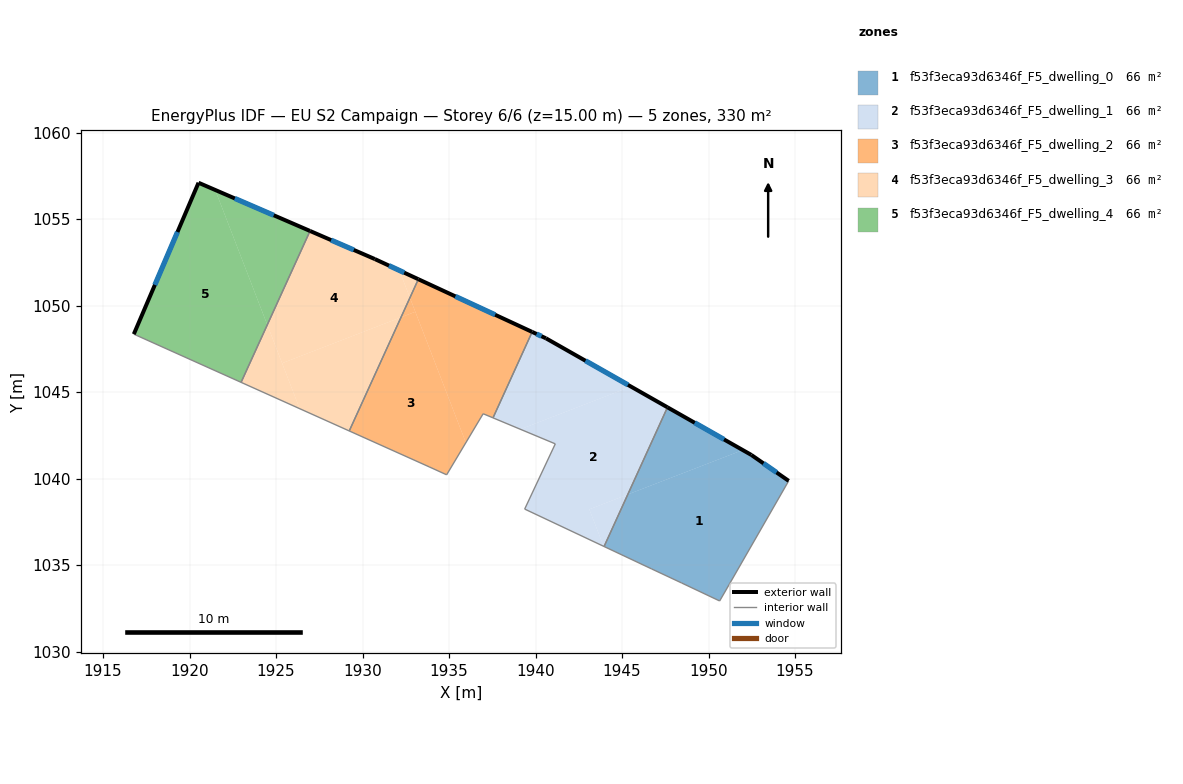
=== STOREY PLAN SPEC (per zone: floor XY polygon, exterior-wall plan segments, windows/doors) ===
zone 1: f53f3eca93d6346f_F5_dwelling_0  (66.1 m²)
  floor: (1954.63, 1039.87) (1951.23, 1033.95) (1950.64, 1032.93) (1948.44, 1033.97) (1946.71, 1034.78) (1943.96, 1036.08) (1945.33, 1039.08) (1951.97, 1041.65) (1952.47, 1041.37)
  floor: (1951.97, 1041.65) (1945.33, 1039.08) (1947.62, 1044.12)
  exterior wall: (1952.47, 1041.37) – (1947.62, 1044.12)  [5.6 m]
    window: (1950.89, 1042.26) – (1949.20, 1043.23)  [2.0 m²]
  exterior wall: (1954.63, 1039.87) – (1952.47, 1041.37)  [2.6 m]
    window: (1953.93, 1040.36) – (1953.17, 1040.88)  [1.0 m²]
  interior walls: 6
zone 2: f53f3eca93d6346f_F5_dwelling_1  (66.1 m²)
  floor: (1947.62, 1044.12) (1945.33, 1039.08) (1943.11, 1038.22) (1943.93, 1036.09) (1939.37, 1038.24) (1941.14, 1042.01) (1939.12, 1042.85) (1945.51, 1045.32)
  floor: (1945.33, 1039.08) (1943.96, 1036.08) (1943.93, 1036.09) (1943.11, 1038.22)
  floor: (1945.51, 1045.32) (1939.12, 1042.85) (1937.54, 1043.51) (1939.80, 1048.48) (1940.60, 1048.11)
  exterior wall: (1940.60, 1048.11) – (1939.80, 1048.48)  [0.9 m]
    window: (1940.34, 1048.23) – (1940.06, 1048.36)  [0.3 m²]
  exterior wall: (1947.62, 1044.12) – (1940.60, 1048.11)  [8.1 m]
    window: (1945.34, 1045.42) – (1942.88, 1046.81)  [3.0 m²]
  interior walls: 5
zone 3: f53f3eca93d6346f_F5_dwelling_2  (66.1 m²)
  floor: (1939.80, 1048.48) (1937.54, 1043.51) (1936.97, 1043.75) (1935.97, 1042.08) (1932.74, 1050.45) (1933.22, 1051.52)
  floor: (1933.05, 1049.64) (1935.97, 1042.08) (1934.86, 1040.22) (1933.85, 1040.68) (1929.23, 1042.76) (1932.22, 1049.32)
  floor: (1932.74, 1050.45) (1933.05, 1049.64) (1932.22, 1049.32)
  exterior wall: (1939.80, 1048.48) – (1933.22, 1051.52)  [7.2 m]
    window: (1937.66, 1049.47) – (1935.36, 1050.53)  [2.7 m²]
  interior walls: 6
zone 4: f53f3eca93d6346f_F5_dwelling_3  (66.1 m²)
  floor: (1932.22, 1049.32) (1929.23, 1042.76) (1926.36, 1044.04) (1925.35, 1046.67)
  floor: (1932.13, 1052.03) (1932.74, 1050.45) (1932.22, 1049.32) (1925.35, 1046.67) (1924.49, 1048.89) (1926.96, 1054.31) (1930.71, 1052.69)
  floor: (1924.49, 1048.89) (1926.36, 1044.04) (1922.98, 1045.56)
  floor: (1933.22, 1051.52) (1932.74, 1050.45) (1932.13, 1052.03)
  exterior wall: (1933.22, 1051.52) – (1930.71, 1052.69)  [2.8 m]
    window: (1932.41, 1051.90) – (1931.53, 1052.31)  [1.0 m²]
  exterior wall: (1930.71, 1052.69) – (1926.96, 1054.31)  [4.1 m]
    window: (1929.49, 1053.22) – (1928.18, 1053.78)  [1.5 m²]
  interior walls: 3
zone 5: f53f3eca93d6346f_F5_dwelling_4  (66.1 m²)
  floor: (1921.48, 1056.68) (1924.49, 1048.89) (1922.98, 1045.56) (1916.78, 1048.35) (1920.52, 1057.10)
  floor: (1926.96, 1054.31) (1924.49, 1048.89) (1921.48, 1056.68)
  exterior wall: (1920.52, 1057.10) – (1916.78, 1048.35)  [9.5 m]
    window: (1919.30, 1054.25) – (1918.00, 1051.20)  [3.5 m²]
  exterior wall: (1926.96, 1054.31) – (1920.52, 1057.10)  [7.0 m]
    window: (1924.87, 1055.22) – (1922.62, 1056.19)  [2.6 m²]
  interior walls: 2

=== DERIVED (storey summary) ===
Building: EU S2 Campaign
Storey: 6 of 6  (floor level z = 15.00 m)
Storey gross floor area: 330.4 m²
Zones on this storey: 5
  - f53f3eca93d6346f_F5_dwelling_0: floor 66.1 m²; exterior wall 8.2 m (24.6 m²); 2 window(s) 3.0 m²; WWR 12.2%
  - f53f3eca93d6346f_F5_dwelling_1: floor 66.1 m²; exterior wall 9.0 m (26.9 m²); 2 window(s) 3.3 m²; WWR 12.2%
  - f53f3eca93d6346f_F5_dwelling_2: floor 66.1 m²; exterior wall 7.2 m (21.7 m²); 1 window(s) 2.7 m²; WWR 12.2%
  - f53f3eca93d6346f_F5_dwelling_3: floor 66.1 m²; exterior wall 6.9 m (20.6 m²); 2 window(s) 2.5 m²; WWR 12.2%
  - f53f3eca93d6346f_F5_dwelling_4: floor 66.1 m²; exterior wall 16.5 m (49.6 m²); 2 window(s) 6.1 m²; WWR 12.2%
Zone adjacency (shared interzone walls):
  - f53f3eca93d6346f_F5_dwelling_0 ↔ f53f3eca93d6346f_F5_dwelling_1
  - f53f3eca93d6346f_F5_dwelling_1 ↔ f53f3eca93d6346f_F5_dwelling_2
  - f53f3eca93d6346f_F5_dwelling_2 ↔ f53f3eca93d6346f_F5_dwelling_3
  - f53f3eca93d6346f_F5_dwelling_3 ↔ f53f3eca93d6346f_F5_dwelling_4